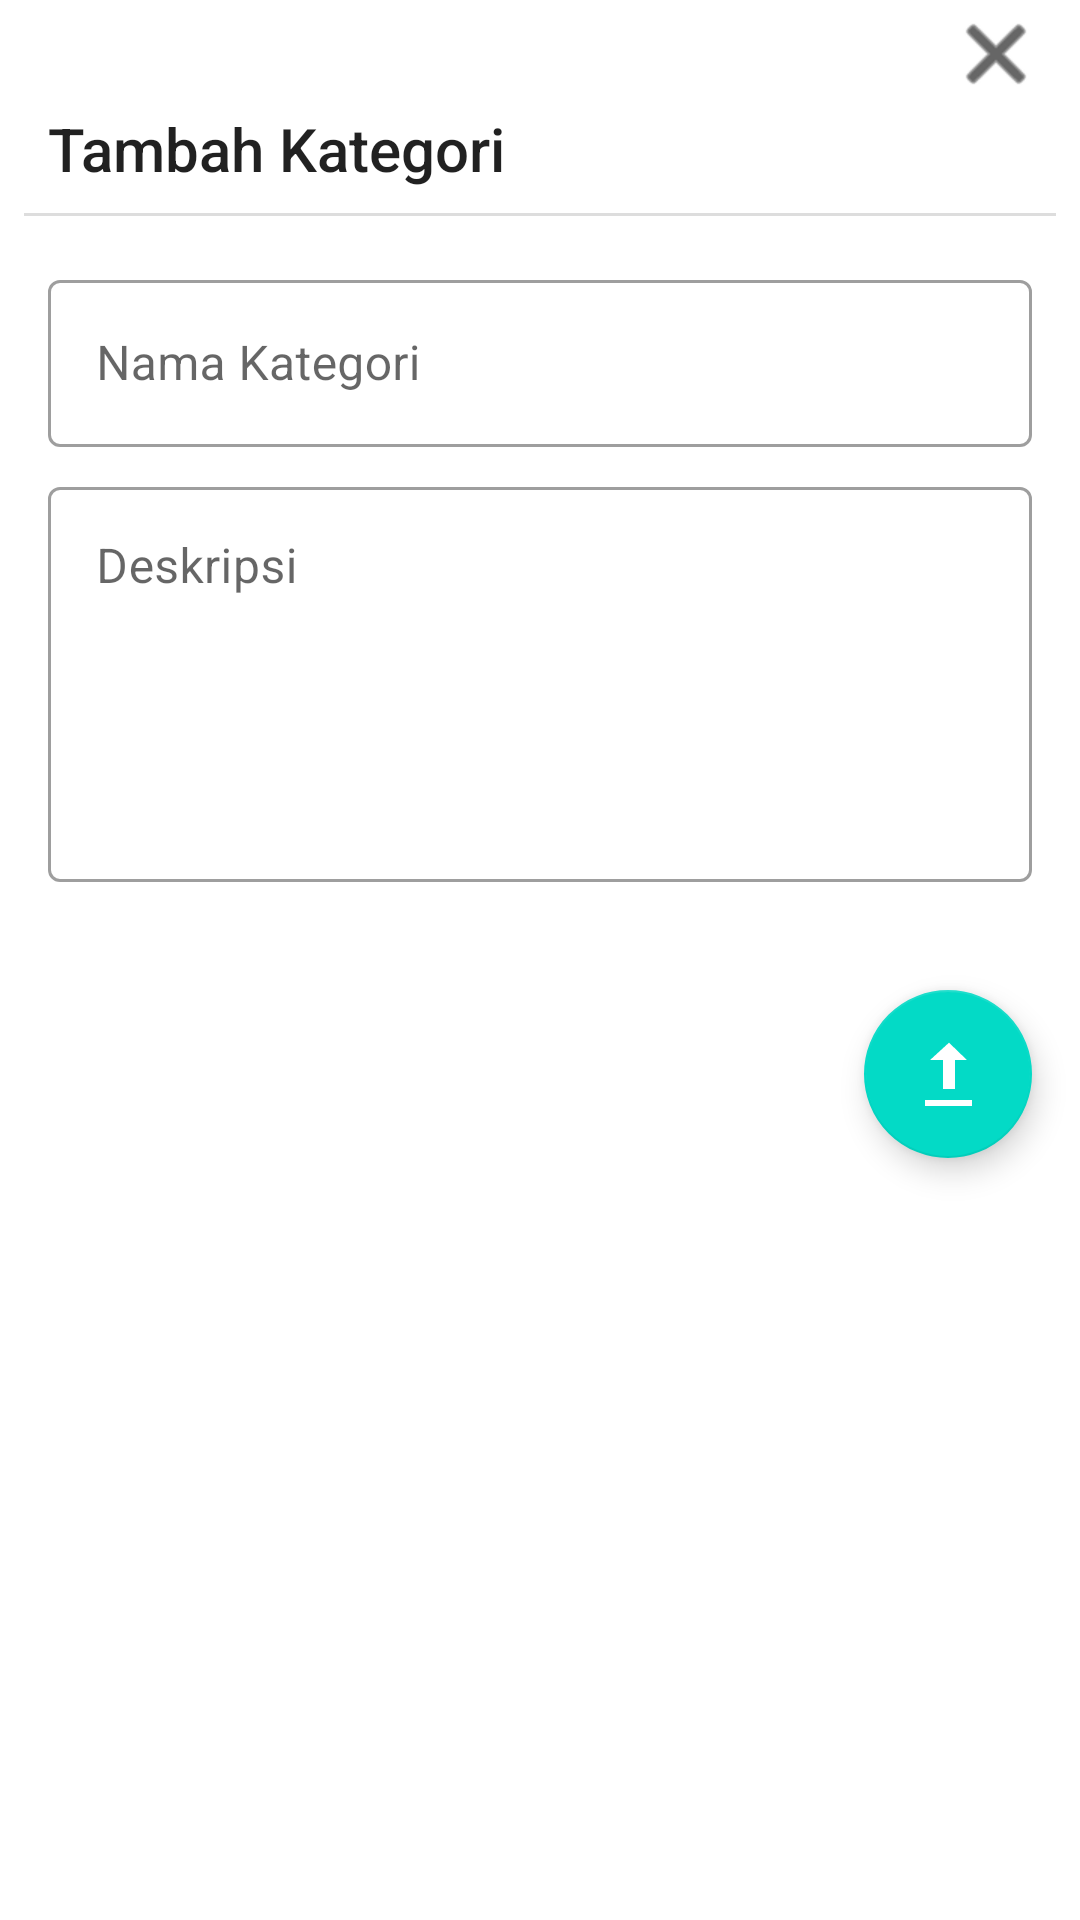

Produce the Android XML layout that renders to this screen, including the resource entries it uses.
<!-- AndroidManifest.xml: application theme Theme.Rental_mobil -->
<!-- res/layout/fragment_kategori_tambah.xml -->
<?xml version="1.0" encoding="utf-8"?>
<androidx.appcompat.widget.LinearLayoutCompat xmlns:android="http://schemas.android.com/apk/res/android"
    android:layout_width="400dp"
    android:layout_height="wrap_content"
    xmlns:app="http://schemas.android.com/apk/res-auto"
    xmlns:tools="http://schemas.android.com/tools"
    android:orientation="vertical">

    <ImageButton
        android:id="@+id/close"
        android:layout_width="wrap_content"
        android:layout_height="36dp"
        android:src="@android:drawable/ic_menu_close_clear_cancel"
        android:layout_gravity="end"
        android:backgroundTint="#00FFFFFF"
        app:tint="@color/black"/>

    <TextView
        android:layout_width="400dp"
        android:layout_height="wrap_content"
        android:text="Tambah Kategori"
        android:layout_marginStart="16dp"
        style="@style/TextAppearance.AppCompat.Title"/>

    <View
        android:layout_width="match_parent"
        android:layout_height="1dp"
        android:background="@color/underline"
        android:layout_marginHorizontal="8dp"
        android:layout_marginTop="8dp"/>

    <com.google.android.material.textfield.TextInputLayout
        style="@style/Widget.MaterialComponents.TextInputLayout.OutlinedBox"
        android:layout_width="match_parent"
        android:layout_height="wrap_content"
        android:layout_marginTop="16dp"
        android:layout_marginHorizontal="16dp"
        app:endIconMode="clear_text">

        <com.google.android.material.textfield.TextInputEditText
            android:id="@+id/insKategori"
            android:layout_width="match_parent"
            android:layout_height="wrap_content"
            android:hint="Nama Kategori"
            android:inputType="textShortMessage"
            tools:ignore="SpeakableTextPresentCheck" />
    </com.google.android.material.textfield.TextInputLayout>

    <com.google.android.material.textfield.TextInputLayout
        style="@style/Widget.MaterialComponents.TextInputLayout.OutlinedBox"
        android:layout_width="match_parent"
        android:layout_height="wrap_content"
        android:layout_marginTop="8dp"
        android:layout_marginHorizontal="16dp"
        app:endIconMode="clear_text">

        <com.google.android.material.textfield.TextInputEditText
            android:id="@+id/insDeskripsi"
            android:layout_width="match_parent"
            android:layout_height="wrap_content"
            android:hint="Deskripsi"
            android:gravity="top"
            android:inputType="textMultiLine"
            android:lines="5"
            tools:ignore="SpeakableTextPresentCheck" />
    </com.google.android.material.textfield.TextInputLayout>

    <com.google.android.material.floatingactionbutton.FloatingActionButton
        android:id="@+id/btnSimpan"
        android:layout_width="match_parent"
        android:layout_height="wrap_content"
        android:layout_marginTop="36dp"
        android:layout_gravity="end"
        android:src="@android:drawable/stat_sys_upload"
        app:tint="@color/white"
        android:layout_marginHorizontal="16dp"/>

    <Space
        android:layout_width="match_parent"
        android:layout_height="16dp"/>

</androidx.appcompat.widget.LinearLayoutCompat>
<!-- resources referenced by this layout -->
<resources>
  <color name="black">#FF000000</color>
  <color name="underline">#DDDDDD</color>
  <color name="white">#FFFFFFFF</color>
  <style name="Theme.Rental_mobil" parent="Base.Theme.Rental_mobil" />
  <style name="Base.Theme.Rental_mobil" parent="Theme.MaterialComponents.DayNight.DarkActionBar">
          <item name="colorPrimary">@color/purple_500</item> 
          <item name="colorOnPrimary">#FFFFFF</item>
  
          <item name="colorOnSecondary">@color/black</item>
      </style>
  <color name="purple_500">#1089ff</color>
</resources>
